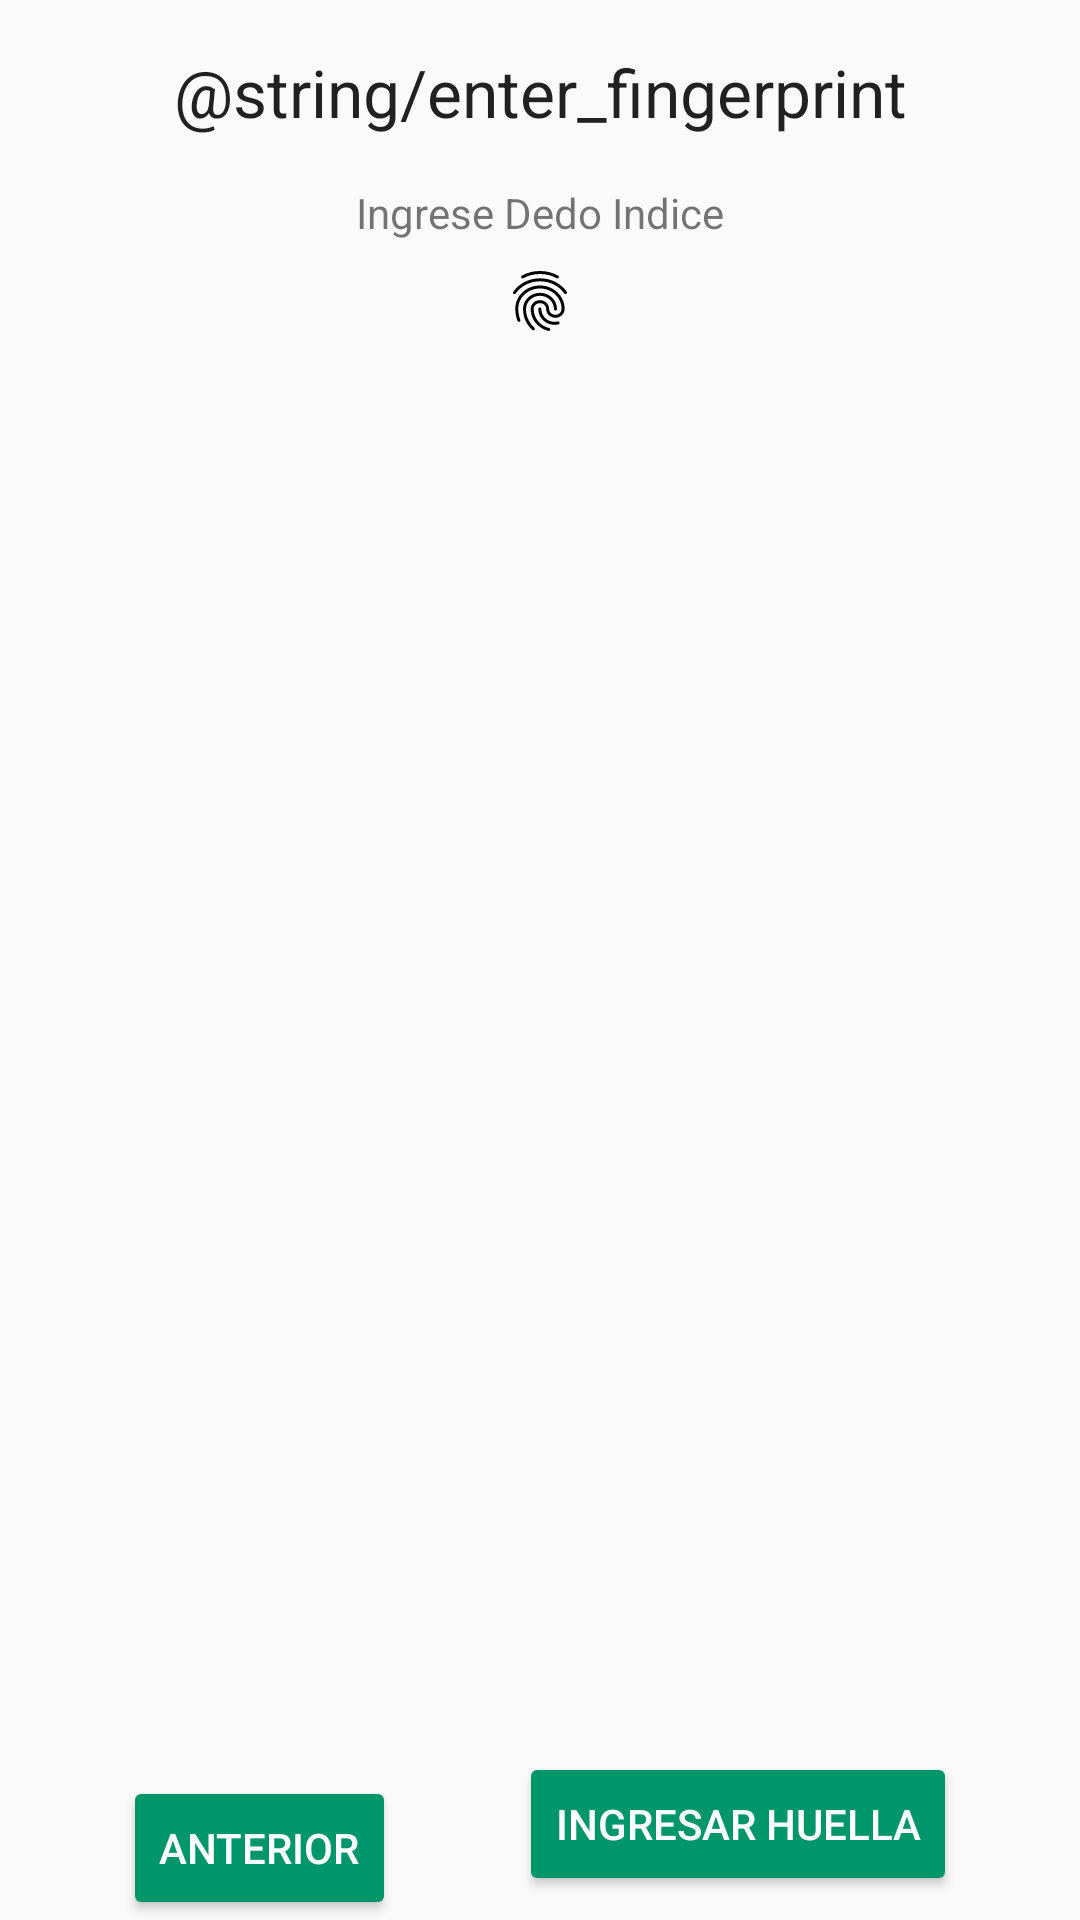

Write the Android layout XML for this screen, with the resource values it uses.
<!-- AndroidManifest.xml: application theme AppTheme.NoActionBar -->
<!-- res/layout/activity_register_user_fingerprint.xml -->
<?xml version="1.0" encoding="utf-8"?>
<android.support.constraint.ConstraintLayout xmlns:android="http://schemas.android.com/apk/res/android"
    xmlns:app="http://schemas.android.com/apk/res-auto"
    xmlns:tools="http://schemas.android.com/tools"
    android:layout_width="match_parent"
    android:layout_height="match_parent"
    tools:context="com.novatronic.identidad_digital.views.ui.registerUser.RegisterUserFingerprintActivity">

    <TextView
        android:id="@+id/txtTitle"
        android:layout_width="wrap_content"
        android:layout_height="wrap_content"
        android:layout_marginEnd="8dp"
        android:layout_marginStart="8dp"
        android:layout_marginTop="16dp"
        android:text="@string/enter_fingerprint"
        android:textAppearance="?android:attr/textAppearanceLarge"
        app:layout_constraintEnd_toEndOf="parent"
        app:layout_constraintStart_toStartOf="parent"
        app:layout_constraintTop_toTopOf="parent" />

    <TextView
        android:id="@+id/txtSubtitle"
        android:layout_width="wrap_content"
        android:layout_height="wrap_content"
        android:layout_marginEnd="8dp"
        android:layout_marginStart="8dp"
        android:layout_marginTop="16dp"
        android:text="Ingrese Dedo Indice"
        app:layout_constraintEnd_toEndOf="parent"
        app:layout_constraintStart_toStartOf="parent"
        app:layout_constraintTop_toBottomOf="@+id/txtTitle" />

    <ImageView
        android:id="@+id/imgFingerprint"
        android:layout_width="wrap_content"
        android:layout_height="wrap_content"
        android:layout_marginEnd="8dp"
        android:layout_marginStart="8dp"
        android:layout_marginTop="8dp"
        app:layout_constraintEnd_toEndOf="parent"
        app:layout_constraintStart_toStartOf="parent"
        app:layout_constraintTop_toBottomOf="@+id/txtSubtitle"
        app:srcCompat="@drawable/ic_fingerprint_black" />

    <Button
        android:id="@+id/btnPrevious"
        android:layout_width="wrap_content"
        android:layout_height="wrap_content"

        android:text="Anterior" style="@style/Widget.AppCompat.Button.Colored"
        app:layout_constraintBottom_toBottomOf="parent"
        app:layout_constraintEnd_toStartOf="@+id/btnValidateFingerprint"
        app:layout_constraintHorizontal_bias="0.5"
        app:layout_constraintStart_toStartOf="parent" />

    <Button
        android:id="@+id/btnValidateFingerprint"
        android:layout_width="wrap_content"
        android:layout_height="wrap_content"
        android:layout_marginBottom="8dp"
        android:text="Ingresar Huella" style="@style/Widget.AppCompat.Button.Colored"
        app:layout_constraintBottom_toBottomOf="parent"
        app:layout_constraintEnd_toEndOf="parent"
        app:layout_constraintHorizontal_bias="0.5"
        app:layout_constraintStart_toEndOf="@+id/btnPrevious" />

</android.support.constraint.ConstraintLayout>
<!-- resources referenced by this layout -->
<resources>
  <!-- drawable ic_fingerprint_black: vector/xml drawable (drawable, 2311 chars, omitted) -->
  <style name="AppTheme.NoActionBar">
          <item name="windowActionBar">false</item>
          <item name="windowNoTitle">true</item>
      </style>
</resources>
